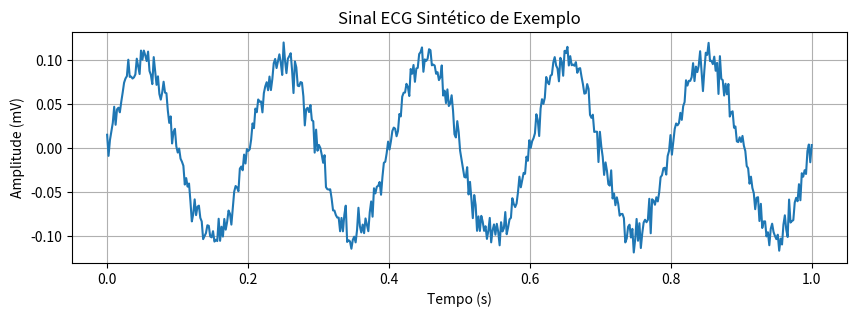

This figure's Python source:

import numpy as np
import matplotlib.pyplot as plt
# Gerar um sinal de ECG sintético simples

t = np.linspace(0, 1, 500)
sinal = 0.1*np.sin(2*np.pi*5*t) + 0.01*np.random.randn(500)
plt.figure(figsize=(10,3))
plt.plot(t, sinal)
plt.title('Sinal ECG Sintético de Exemplo')
plt.xlabel('Tempo (s)')
plt.ylabel('Amplitude (mV)')
plt.grid(True)
plt.show()



# Aqui você pode adicionar código específico para o tema,
# como cálculo do vetor elétrico, análise de intervalos, 
# detecção de ondas ou simulação de patologias. 
